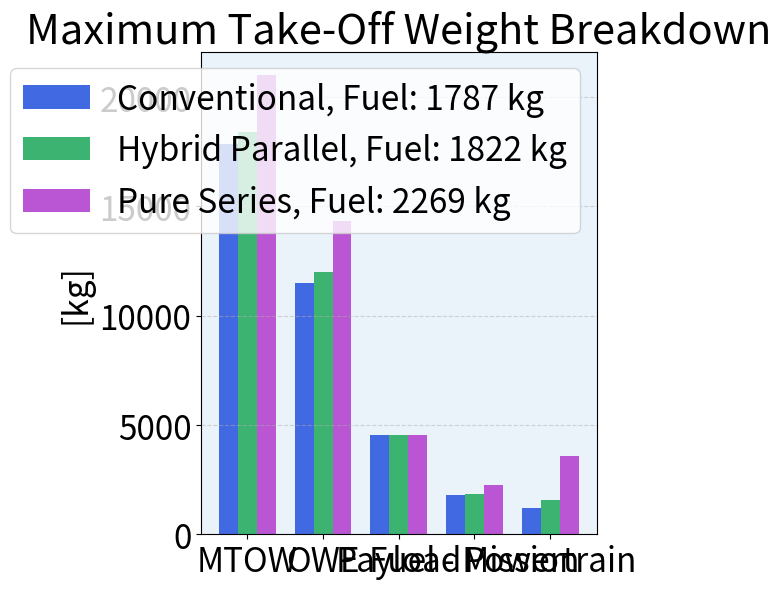

This chart was generated by the following Python code:
import matplotlib.pyplot as plt
import numpy as np

# Dati di esempio (sostituiscili con i tuoi valori reali)
labels = ['MTOW', 'OWE', 'Payload', 'Fuel - Mission', 'Powertrain']
# config1 = [17843, 11496, 4560, 1787, 1182]
# config2 = [17843, 11949, 4155, 1739, 1567]
# config3 = [18390, 12008, 4560, 1822, 1586]

config1 = [17843, 11496, 4560, 1787, 1182]
config2 = [18390, 12008, 4560, 1822, 1586]
config3 = [21034, 14326, 4560, 2269, 3576]


# Impostazioni
x = np.arange(len(labels))
width = 0.25

# Creazione del grafico
fig, ax = plt.subplots(figsize=(6, 6))
bars1 = ax.bar(x - width, config1, width, label='Conventional, Fuel: 1787 kg', color='royalblue')
bars2 = ax.bar(x, config2, width, label='Hybrid Parallel, Fuel: 1822 kg', color='mediumseagreen')
bars3 = ax.bar(x + width, config3, width, label='Pure Series, Fuel: 2269 kg', color='mediumorchid')

# Etichette e titolo con font size maggiore
ax.set_ylabel('[kg]', fontsize=24)
ax.set_title('Maximum Take-Off Weight Breakdown', fontsize=30)
ax.set_xticks(x)
ax.set_xticklabels(labels, fontsize=24)
ax.legend(fontsize=24)
ax.grid(True, axis='y', linestyle='--', alpha=0.5)

# Sfondo azzurrino chiaro
ax.set_facecolor('#eaf2fa')

# Asse Y più leggibile
ax.tick_params(axis='y', labelsize=24)

plt.tight_layout()
plt.show()
